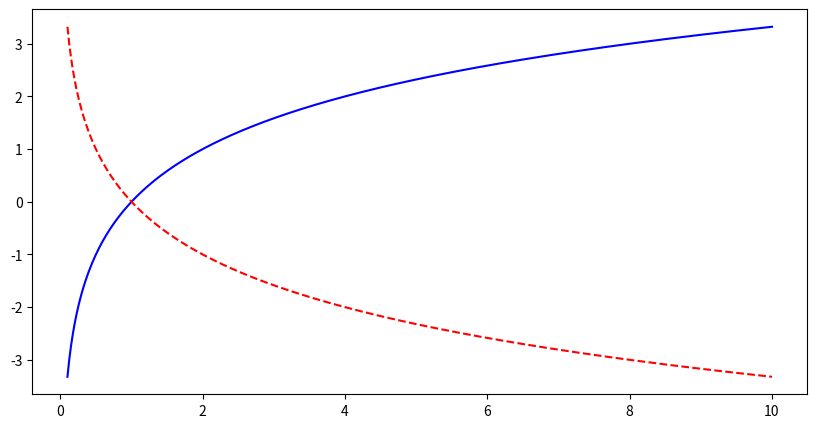

The matplotlib source for this figure:
import numpy as np
import matplotlib.pyplot as plt

x = np.linspace(0.1, 10, 400)

log_x = np.log2(x)
neg_log_x = -log_x

plt.figure(figsize=(10, 5))

plt.plot(x, log_x, color='blue')
plt.plot(x, neg_log_x, color='red', linestyle='--')

plt.show()